Run: headless pygame with SDL's dummy video driver; simulated clock (each Clock.tick advances the game by its frame time, no real sleeping); random seed 0; keys injected as events and as key.get_pressed() state; no mouse input.
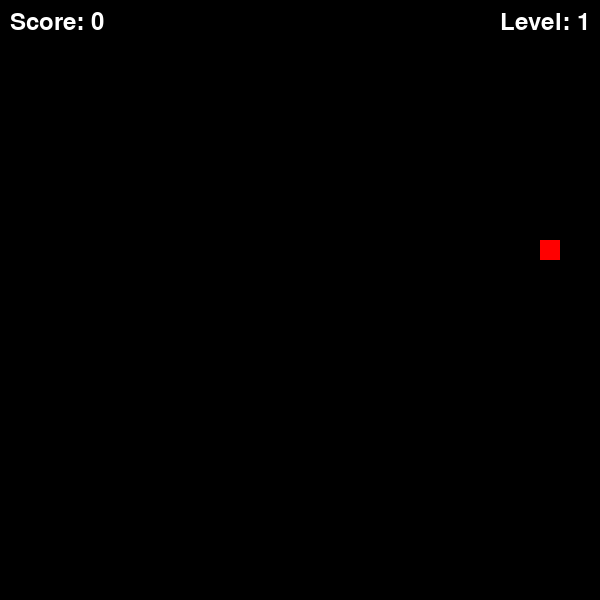
Frame 1 of 1 · flips 1–60 · no input (game ended)

The pygame program that drew these frames:

import pygame
import random
import time

pygame.init()

# ұяшық пен экранның парамерлары
WIDTH, HEIGHT = 600, 600
CELL_SIZE = 20
COLS, ROWS = WIDTH // CELL_SIZE, HEIGHT // CELL_SIZE

# Цветтер
B = (0, 0, 0)
G = (0, 255, 0)
DG = (0, 180, 0)
R = (255, 0, 0)
G = (255, 215, 0)
W = (255, 255, 255)

# Экран
s = pygame.display.set_mode((WIDTH, HEIGHT))
pygame.display.set_caption("Snake Game")

f = pygame.font.SysFont(None, 36)
sf = pygame.font.SysFont(None, 28)
cl = pygame.time.Clock()

# Жаланның киіпі
def draw_snake(snake):
    for seg in snake:
        pygame.draw.rect(s, G, (seg[0] * CELL_SIZE, seg[1] * CELL_SIZE, CELL_SIZE, CELL_SIZE))

# қабырғаның суреті
def draw_walls(walls):
    for wa in walls:
        pygame.draw.rect(s, DG, (wa[0] * CELL_SIZE, wa[1] * CELL_SIZE, CELL_SIZE, CELL_SIZE))

# Жай тамақтық генерациясы
def generate_food(snake, walls):
    while True:
        pos = [random.randint(0, COLS - 1), random.randint(0, ROWS - 1)]
        if pos not in snake and pos not in walls:
            return {"pos": pos, "weight": 1}

# Редкий тамақтың генерациясы
def generate_big_food(snake, walls):
    while True:
        pos = [random.randint(0, COLS - 1), random.randint(0, ROWS - 1)]
        if pos not in snake and pos not in walls:
            return {"pos": pos, "weight": 5, "spawn_time": time.time()}

# тамақтың киіпі
def draw_food(food, is_big=False):
    color = G if is_big else R
    pygame.draw.rect(s, color, (food["pos"][0] * CELL_SIZE, food["pos"][1] * CELL_SIZE, CELL_SIZE, CELL_SIZE))

# Жалпы сурет
def draw_ui(score, level, countdown=None):
    score_text = f.render(f"Score: {score}", True, W)
    level_text = f.render(f"Level: {level}", True, W)
    s.blit(score_text, (10, 10))
    s.blit(level_text, (WIDTH - level_text.get_width() - 10, 10))

    if countdown is not None:
        timer_text = sf.render(f"Big food: {countdown}s", True, G)
        s.blit(timer_text, (WIDTH - timer_text.get_width() - 10, 50))

# Бастапқы мән
snake = [[5, 5]]
direction = [1, 0]
walls = []
score = 0
level = 1
speed = 10
food_to_level = 4

food = generate_food(snake, walls)
big_food = None
food_lifetime = 5 

running = True
while running:
    cl.tick(speed)
    s.fill(B)

    # Ойыннан шығару жүсесі
    for event in pygame.event.get():
        if event.type == pygame.QUIT:
            running = False

    # Жыланмен басқару
    keys = pygame.key.get_pressed()
    if keys[pygame.K_UP] and direction != [0, 1]:
        direction = [0, -1]
    elif keys[pygame.K_DOWN] and direction != [0, -1]:
        direction = [0, 1]
    elif keys[pygame.K_LEFT] and direction != [1, 0]:
        direction = [-1, 0]
    elif keys[pygame.K_RIGHT] and direction != [-1, 0]:
        direction = [1, 0]

    # Құйрықтың өсуі
    new_head = [snake[0][0] + direction[0], snake[0][1] + direction[1]]

    # Жеңілуді тексеру
    if (new_head in snake or new_head in walls or
        not 0 <= new_head[0] < COLS or not 0 <= new_head[1] < ROWS):
        running = False

    snake.insert(0, new_head)

    # Желінген жәй тамақ
    if new_head == food["pos"]:
        score += food["weight"]
        food = generate_food(snake, walls)

        # Әр 5 очко сайын жаңа дәу тамақ шығуы
        if score % 5 == 0 and big_food is None:
            big_food = generate_big_food(snake, walls)

        if score % food_to_level == 0:
            level += 1
            speed += 2

    # Дәу тамақтың желінгені
    elif big_food and new_head == big_food["pos"]:
        score += big_food["weight"]
        big_food = None
    else:
        snake.pop()

    # Тексеру! егер дәу тамақ желінген болса және таймер
    if big_food and time.time() - big_food["spawn_time"] > food_lifetime:
        big_food = None

    # Сурет 
    draw_snake(snake)
    draw_food(food)
    if big_food:
        draw_food(big_food, is_big=True)
        countdown = max(0, int(food_lifetime - (time.time() - big_food["spawn_time"])))
        draw_ui(score, level, countdown)
    else:
        draw_ui(score, level)

    pygame.display.flip()

pygame.quit()
